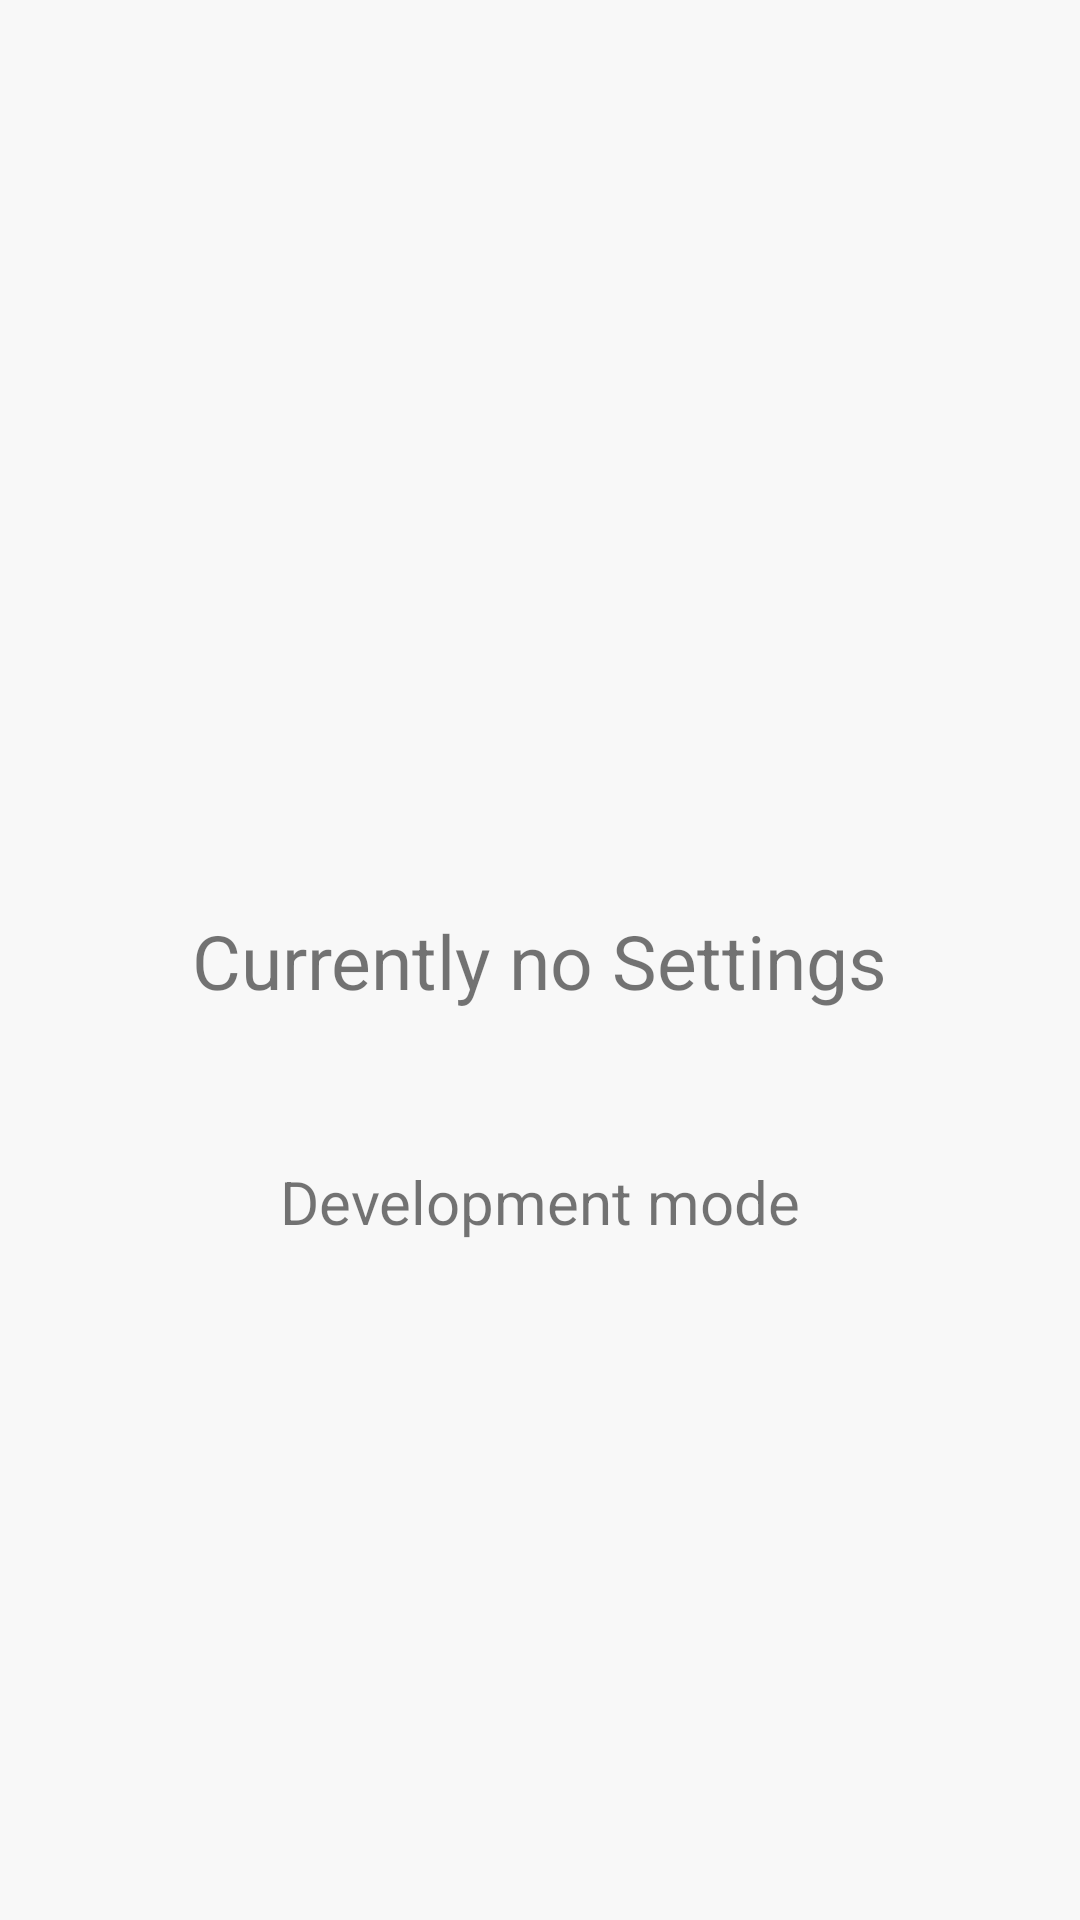

Here is an Android app screen rendered from its layout file. Give the layout XML and the strings, colors and styles it references.
<!-- AndroidManifest.xml: application theme Theme.OldBook -->
<!-- res/layout/fragment_settings.xml -->
<?xml version="1.0" encoding="utf-8"?>
<FrameLayout xmlns:android="http://schemas.android.com/apk/res/android"
    xmlns:tools="http://schemas.android.com/tools"
    android:layout_width="match_parent"
    android:layout_height="match_parent"
    xmlns:app="http://schemas.android.com/apk/res-auto"
    android:background="#F8F8F8"
    tools:context=".Menuu.Settings">

    <androidx.constraintlayout.widget.ConstraintLayout
        android:layout_width="match_parent"
        android:layout_height="match_parent">


        <TextView
            android:id="@+id/textView4"
            android:layout_width="wrap_content"
            android:layout_height="wrap_content"
            android:text="Currently no Settings"
            android:textSize="25sp"
            app:layout_constraintBottom_toBottomOf="parent"
            app:layout_constraintEnd_toEndOf="parent"
            app:layout_constraintHorizontal_bias="0.5"
            app:layout_constraintStart_toStartOf="parent"
            app:layout_constraintTop_toTopOf="parent"
            app:layout_constraintVertical_bias="0.5" />



        <TextView
            android:id="@+id/textView5"
            android:layout_width="wrap_content"
            android:layout_height="wrap_content"
            android:layout_marginTop="50dp"
            android:text="Development mode"
            android:textSize="20sp"
            app:layout_constraintEnd_toEndOf="parent"
            app:layout_constraintStart_toStartOf="parent"
            app:layout_constraintTop_toBottomOf="@+id/textView4" />
    </androidx.constraintlayout.widget.ConstraintLayout>
</FrameLayout>
<!-- resources referenced by this layout -->
<resources>
  <style name="Theme.OldBook" parent="Theme.AppCompat.Light.NoActionBar">
          
          <item name="colorPrimary">@color/purple_500</item>
          <item name="colorPrimaryVariant">#000000</item>
          <item name="colorOnPrimary">@color/white</item>
          
          <item name="colorSecondary">@color/teal_200</item>
          <item name="colorSecondaryVariant">@color/teal_700</item>
          <item name="colorOnSecondary">@color/black</item>
          
          <item name="android:statusBarColor">?attr/colorPrimaryVariant</item>
          
      </style>
  <color name="purple_500">#FF6200EE</color>
  <color name="white">#FFFFFFFF</color>
  <color name="teal_200">#FF03DAC5</color>
  <color name="teal_700">#FF018786</color>
  <color name="black">#FF000000</color>
</resources>
